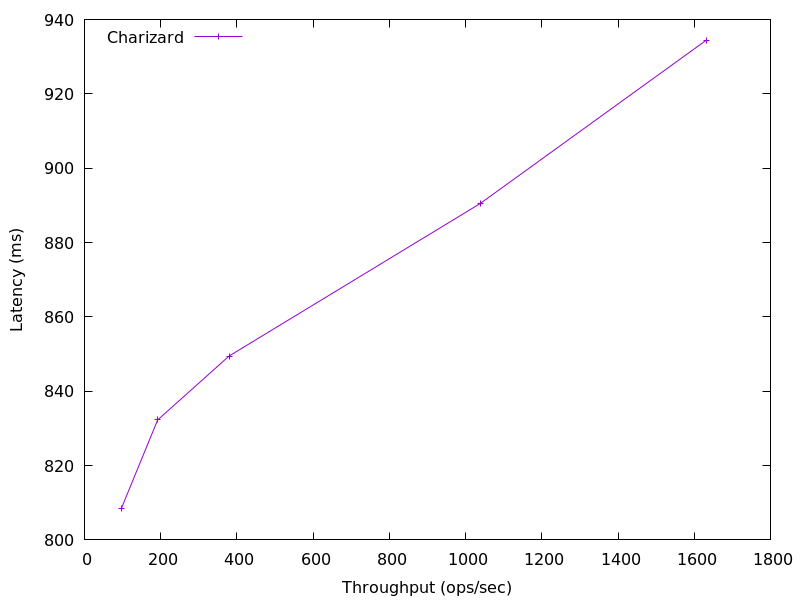

Source data for this figure (header and first rows):
1631.1746998564133, 934.40128
1038, 890.5
379.5, 849.5
192.1, 832.3
96.72, 808.4
